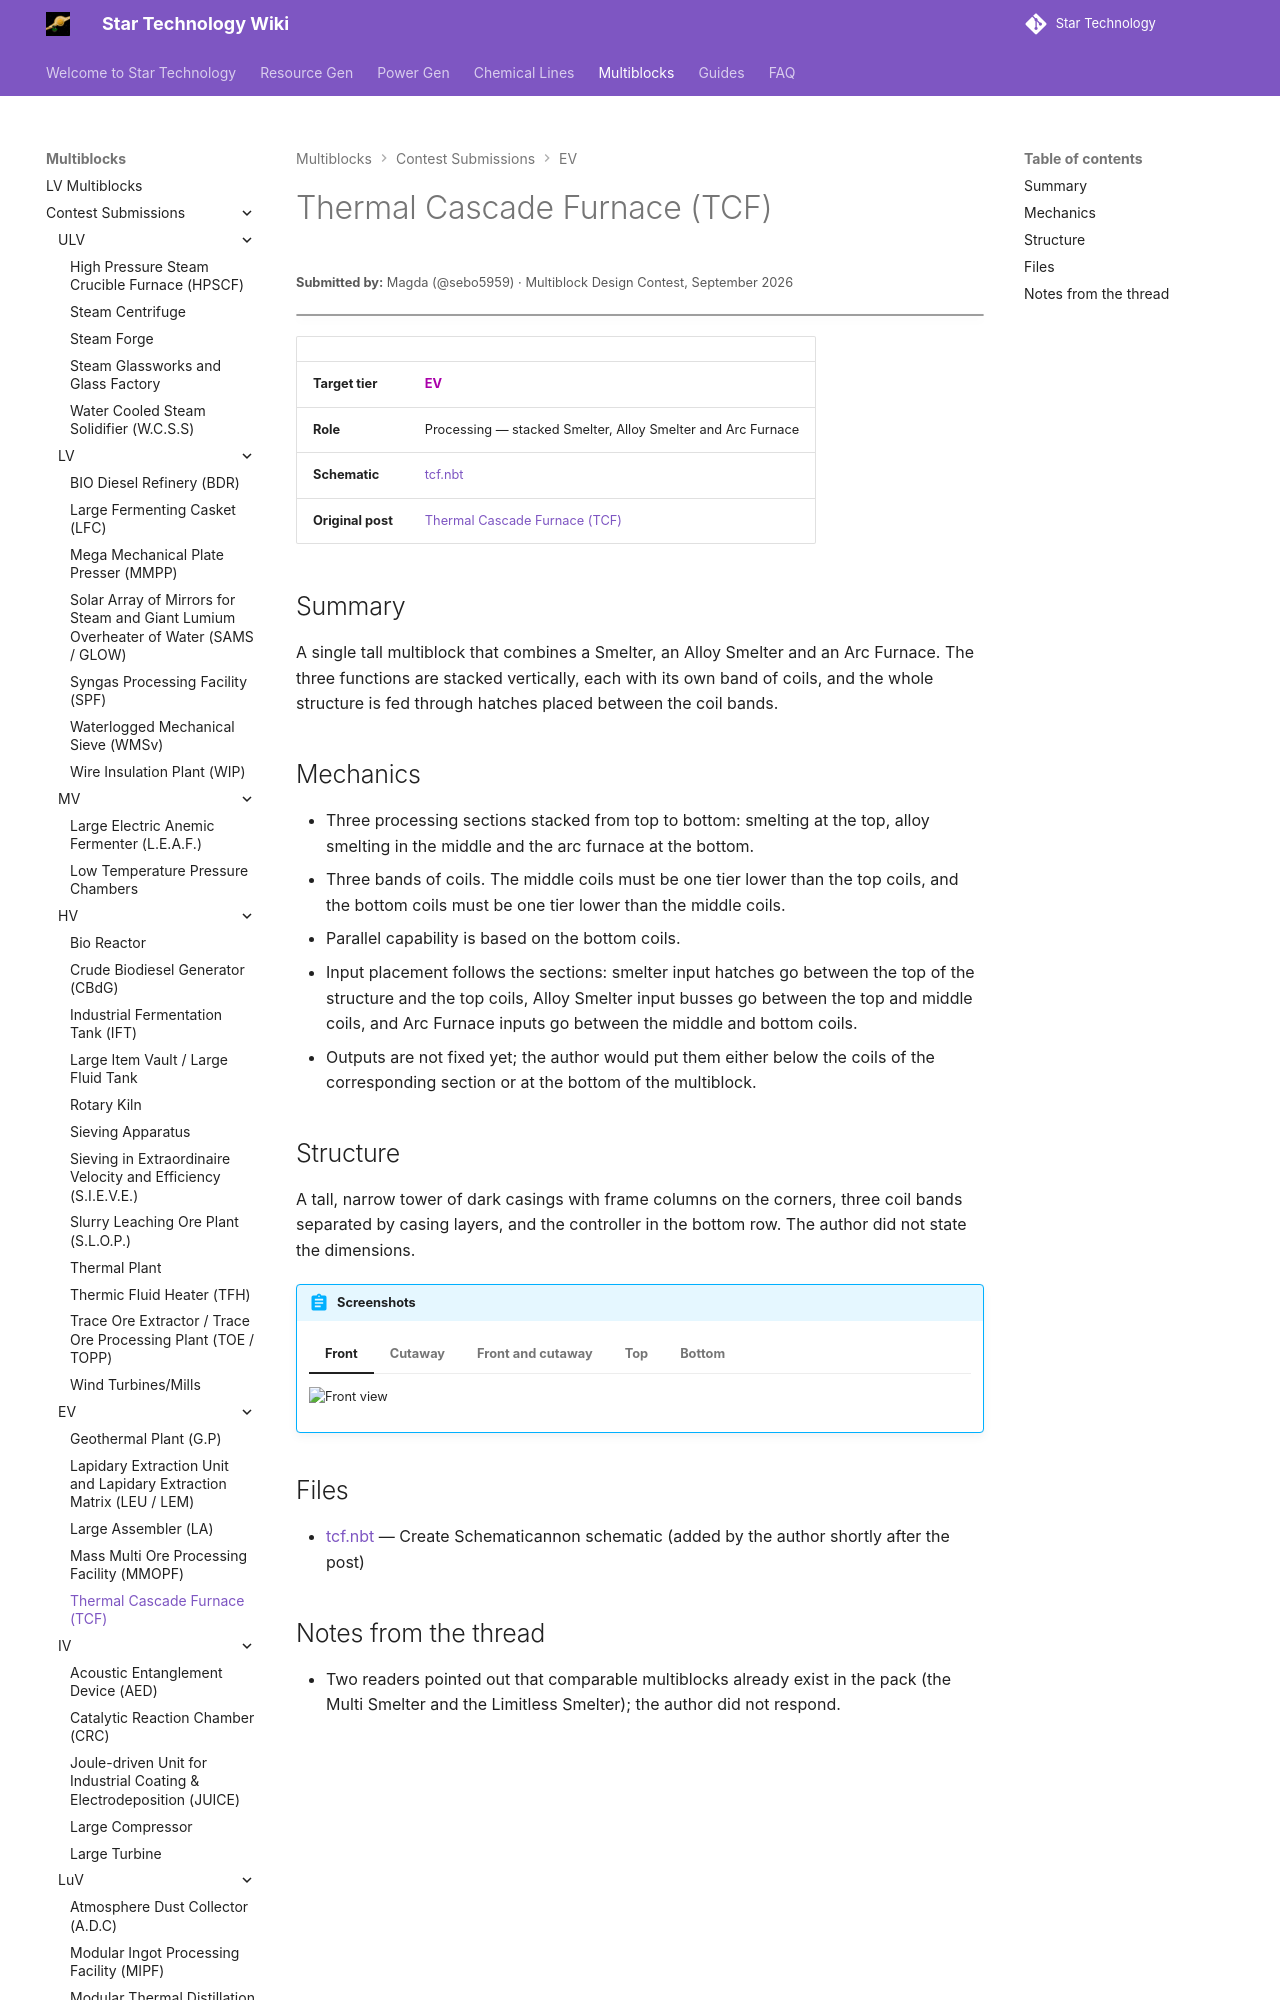

repository: StarT-Dev-Team/StarT-Wiki · page: Multiblocks/Contest/thermal-cascade-furnace/index.html · generator: mkdocs

---
title: Thermal Cascade Furnace
author: Magda
---

# Thermal Cascade Furnace (TCF)
<small>**Submitted by:** Magda (@sebo5959) · Multiblock Design Contest, September 2026</small>

!!! quote ""

| | |
|---|---|
| **Target tier** | <EV>EV</EV> |
| **Role** | Processing — stacked Smelter, Alloy Smelter and Arc Furnace |
| **Schematic** | [tcf.nbt](Contest_img/thermal-cascade-furnace/tcf.nbt) |
| **Original post** | [Thermal Cascade Furnace (TCF)](https://discord.com/channels/1177211394039484477/1553407894945275986) |

## Summary

A single tall multiblock that combines a Smelter, an Alloy Smelter and an Arc Furnace. The three functions are stacked vertically, each with its own band of coils, and the whole structure is fed through hatches placed between the coil bands.
